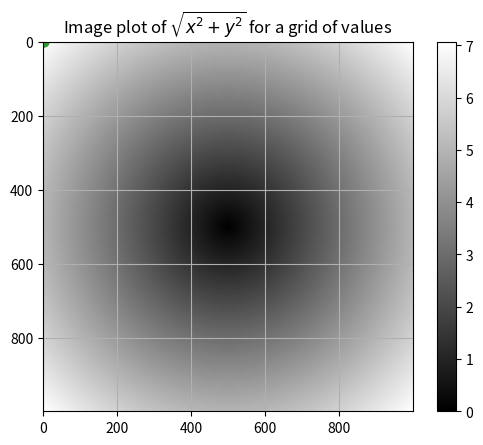

Here is the Python script that generated this plot:
import numpy as np
import matplotlib.pyplot as plt
import warnings

# GLOBAL SETTINGS.
np.set_printoptions(suppress=True)
warnings.filterwarnings("ignore") # Suppress warnings.



##### Create Large Grids. #####

# Start from a little grid.
X = np.array([[0, 0.5, 1],[0, 0.5, 1]])
print("X的维度:{},shape:{}".format(X.ndim, X.shape))
Y = np.array([[0, 0, 0],[1, 1, 1]])
print("Y的维度:{},shape:{}".format(Y.ndim, Y.shape))

plt.plot(X, Y, 'o--')
plt.grid(True)
#plt.show()

# np.meshgrid()
# Create a (-5, 5) axis, length of each unit is 0.01, total as 1000.
points = np.arange(-5, 5, 0.01)
xs, ys = np.meshgrid(points, points)

# Evaluate function sqrt(x^2+y^2) across a regular grid of values.
z = np.sqrt(xs**2 + ys**2)
print(z)

plt.imshow(z, cmap=plt.cm.gray)
plt.colorbar()
plt.title("Image plot of $\sqrt{x^2 + y^2}$ for a grid of values")
#plt.show()



##### Conditional Logic as Array Operations. #####

# Start from a little data.
xarr = np.array([1.1, 1.2, 1.3, 1.4, 1.5])
yarr = np.array([2.1, 2.2, 2.3, 2.4, 2.5])
cond = np.array([True, False, True, True, False])

# Take a value from x if corresponding value in cond is True.
# This method has several problems:
#   1. slow for large arrays.
#   2. not work with multidimensional arrays.
result = [(x if c else y) for x, y, c in zip(xarr, yarr, cond)]
print('\n', result, sep='\n')

# np.where()
# 2nd & 3rd argument don't need to be arrays.
result = np.where(cond, xarr, yarr) # Same as above, but more concisely and tidy.
print(result)

arr = np.random.randint(-10, 10, (4,4))
positive = np.where(arr < 0, -2, arr) # Replace only negative values.
negative = np.where(arr > 0, 2, arr) # Replace only positive values.
all = np.where(arr < 0, -2, 2) # Replace all values
print('', arr, positive, negative, all, sep='\n')



##### Mathematical & Statistical Methods. #####
print('\n\n\n########## Mathematical & Statistical Methods ##########\n')

arr = np.random.randint(-10, 10, (6,3))

print('Original array:', '\n', arr, '\n',
      'arr.mean()/np.mean(arr) (Average of the array):', '\t',
      np.round(arr.mean(), 3), '\n',
      'arr.mean(axis=1) (Average of each row/2nd dim):', '\t',
      np.round(arr.mean(axis=1), 3), '\n',
      'arr.sum() (Sum of the array):', '\t',
      arr.sum(), '\n',
      'arr.sum(axis=0) (Sum of each column/1st dim):', '\t',
      arr.sum(axis=0), '\n',
      'arr.cumsum(axis=0) (Cumulative sum):', '\n',
      arr.cumsum(axis=0), '\n',
      'np.add.accumulate(arr, axis=0) (Cumulative sum) (Result same as above):', '\n',
      np.add.accumulate(arr, axis=0), '\n',
      'arr.cumprod(axis=0) (Cumulative product):', '\n',
      arr.cumprod(axis=0), '\n',
      'arr.std() (Standard deviation of the array):', '\t',
      np.round(arr.std(), 3), '\n',
      'arr.std(axis=1) (Standard deviation of each row/2nd dim):', '\t',
      np.round(arr.std(axis=1), 3), '\n',
      'arr.var()=arr.std()**2 (Variance of the array):', '\t',
      np.round(arr.var(), 3), '\n',
      'arr.var(axis=1)=arr.std(axis=1)**2 (Variance each row/2nd dim):', '\t',
      np.round(arr.var(axis=1), 3), '\n',
      'arr.min()/arr.argmin() (Minimum of the array, and its index):', '\t',
      f'{arr.min()}, {arr.argmin()}', '\n',
      'arr.max()/arr.argmax() (Maximum of the array, and its index):', '\t',
      f'{arr.max()}, {arr.argmax()}',
      sep='')



##### Boolean Arrays. #####
print('\n\n\n########## Boolean Arrays ##########\n')

# True is 1, False is 0.
arr = np.random.randn(12)
positive_bool = arr > 0
positive = (arr>0).sum()
print(np.around(arr, 2), positive_bool,
      f'Number of positive value: {positive}', sep='\n')

# Additional method.
print(f"Does this boolean array have any value 'True'?\t{positive_bool.any()}",
      f"Is all the value in this boolean array is 'True'?\t{positive_bool.all()}",
      sep='\n')



##### Sorting. #####
print('\n\n\n########## Sorting ##########\n')

# Just like python built-in method.
arr = np.random.randint(-10, 10, 10)
print(f'Original:\t{arr}')
sorted = np.sort(arr) # Same as arr.sort, but sorted permanently.
print(f'Sorted arr:\t{sorted}')

arr = np.random.randint(-10, 10, (3, 6))
print('Original:', arr, sep='\n')
sorted = np.sort(arr, 1)
print('Sorted arr (by row):', sorted, sep='\n')

# Approximately find quantile.
quantile = 0.05 # 5% quantile.
large_arr = np.random.randn(1000)
large_arr.sort()
q_quantile = large_arr[int(quantile * len(large_arr))]

print('', f'{100*quantile}% quantile is {q_quantile}.',
     'Fraction of original large arr:',
      np.around(large_arr[0:8], 3),
      np.around(large_arr[496:504], 3),
      np.around(large_arr[992:], 3), sep='\n')



##### np.unique() and Other Set Logic. #####
print('\n\n\n########## Other Set Logic ##########\n')

# np.unique(), similar to a set.
names = np.array(['Bob', 'Joe', 'Will', 'Bob', 'Will', 'Joe', 'Joe'])
print(np.unique(names))

ints = np.array([3, 3, 3, 2, 2, 1, 1, 4, 4])
print(np.unique(ints))

# np.in1d()
values = np.array([6, 0, 0, 3, 2, 5, 6])
boolean = np.in1d(values, [2, 3, 6]) # Check whether in values.
print(boolean)

# np.intersect1d(x, y)
x = np.random.randint(-10, 10, 10)
y = np.random.randint(-10, 10, 10)
print('\nOriginal:')
print(np.sort(x), np.sort(y))
print('Common Values\t-->\t', np.intersect1d(x, y))
print('All Values\t-->\t', np.union1d(x, y))
print('x - y\t\t-->\t', np.setdiff1d(x, y))
print('x XOR y\t\t-->\t', np.setxor1d(x, y))

